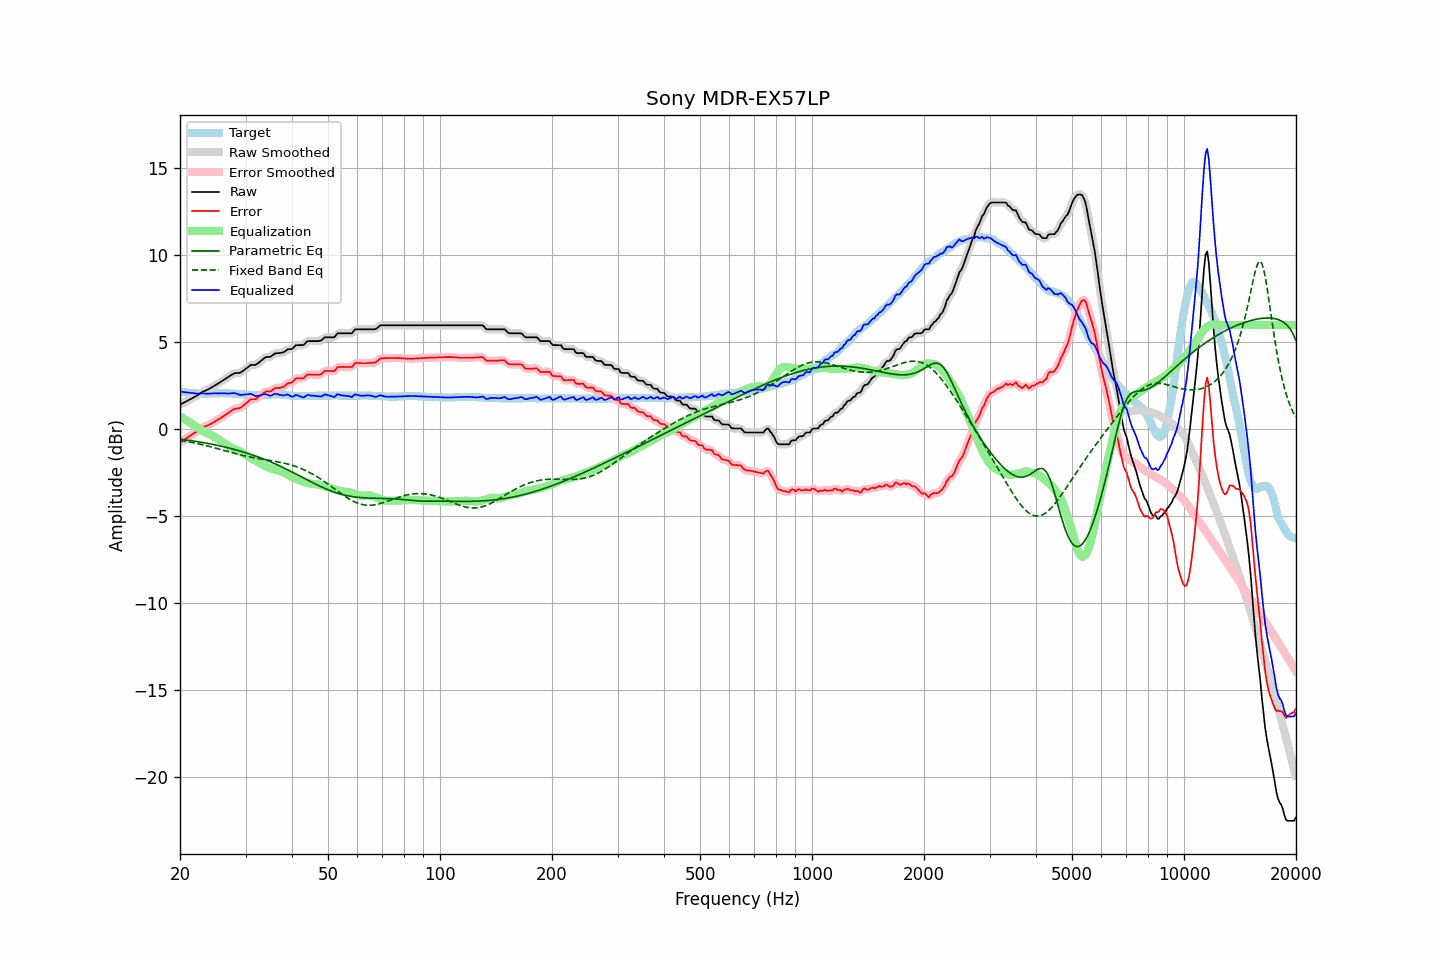

Data behind this chart, as committed beside it:
frequency, raw, error, smoothed, error_smoothed, equalization, parametric_eq, fixed_band_eq, equalized_raw, equalized_smoothed, target
20.00, 1.42, -0.76, 1.42, -0.75, 0.75, -0.56, -0.63, 2.18, 2.18, 2.18
20.20, 1.47, -0.69, 1.47, -0.69, 0.69, -0.58, -0.65, 2.17, 2.16, 2.16
20.40, 1.51, -0.64, 1.51, -0.63, 0.63, -0.59, -0.66, 2.14, 2.15, 2.15
20.61, 1.56, -0.58, 1.56, -0.57, 0.57, -0.60, -0.68, 2.13, 2.13, 2.14
20.81, 1.61, -0.51, 1.61, -0.51, 0.51, -0.61, -0.70, 2.12, 2.12, 2.12
21.02, 1.65, -0.46, 1.66, -0.45, 0.45, -0.63, -0.71, 2.10, 2.11, 2.11
21.23, 1.71, -0.39, 1.71, -0.39, 0.39, -0.64, -0.73, 2.10, 2.10, 2.10
21.44, 1.76, -0.33, 1.76, -0.33, 0.33, -0.65, -0.75, 2.09, 2.09, 2.09
21.66, 1.81, -0.27, 1.81, -0.27, 0.27, -0.67, -0.77, 2.08, 2.08, 2.08
21.87, 1.86, -0.21, 1.86, -0.21, 0.21, -0.68, -0.79, 2.07, 2.07, 2.07
22.09, 1.91, -0.16, 1.91, -0.15, 0.14, -0.70, -0.81, 2.05, 2.06, 2.07
22.31, 1.97, -0.09, 1.97, -0.09, 0.08, -0.71, -0.83, 2.05, 2.05, 2.06
22.54, 2.03, -0.03, 2.03, -0.02, 0.03, -0.73, -0.85, 2.06, 2.06, 2.06
22.76, 2.09, 0.04, 2.09, 0.04, -0.03, -0.74, -0.87, 2.06, 2.06, 2.05
22.99, 2.15, 0.09, 2.14, 0.09, -0.08, -0.76, -0.89, 2.07, 2.06, 2.06
23.22, 2.19, 0.14, 2.19, 0.14, -0.13, -0.77, -0.91, 2.06, 2.06, 2.05
23.45, 2.23, 0.18, 2.23, 0.18, -0.18, -0.79, -0.93, 2.05, 2.05, 2.05
23.69, 2.27, 0.21, 2.27, 0.22, -0.22, -0.81, -0.96, 2.05, 2.05, 2.06
23.92, 2.32, 0.26, 2.32, 0.26, -0.27, -0.83, -0.98, 2.05, 2.05, 2.06
24.16, 2.37, 0.30, 2.37, 0.30, -0.31, -0.84, -1.00, 2.06, 2.05, 2.07
24.40, 2.42, 0.35, 2.43, 0.36, -0.36, -0.86, -1.03, 2.06, 2.06, 2.07
24.65, 2.48, 0.41, 2.48, 0.41, -0.41, -0.88, -1.05, 2.07, 2.07, 2.07
24.89, 2.54, 0.47, 2.54, 0.47, -0.46, -0.90, -1.08, 2.08, 2.07, 2.07
25.14, 2.59, 0.52, 2.59, 0.53, -0.52, -0.92, -1.10, 2.07, 2.07, 2.07
25.39, 2.65, 0.58, 2.65, 0.58, -0.58, -0.94, -1.13, 2.07, 2.07, 2.07
25.65, 2.71, 0.63, 2.71, 0.63, -0.64, -0.96, -1.15, 2.07, 2.07, 2.08
25.91, 2.77, 0.69, 2.77, 0.69, -0.70, -0.98, -1.18, 2.07, 2.07, 2.08
26.16, 2.83, 0.75, 2.83, 0.75, -0.76, -1.00, -1.20, 2.07, 2.07, 2.08
26.43, 2.89, 0.82, 2.89, 0.82, -0.82, -1.02, -1.23, 2.07, 2.07, 2.07
26.69, 2.95, 0.88, 2.95, 0.88, -0.89, -1.04, -1.25, 2.06, 2.06, 2.07
26.96, 3.01, 0.94, 3.01, 0.94, -0.95, -1.07, -1.28, 2.06, 2.06, 2.07
27.23, 3.07, 1.00, 3.07, 1.01, -1.01, -1.09, -1.31, 2.06, 2.06, 2.07
27.50, 3.13, 1.07, 3.13, 1.07, -1.06, -1.11, -1.33, 2.07, 2.07, 2.06
27.77, 3.18, 1.13, 3.18, 1.13, -1.10, -1.14, -1.36, 2.08, 2.08, 2.05
28.05, 3.23, 1.18, 3.22, 1.17, -1.14, -1.16, -1.38, 2.09, 2.08, 2.05
28.33, 3.23, 1.19, 3.23, 1.19, -1.18, -1.19, -1.41, 2.05, 2.06, 2.04
28.62, 3.24, 1.20, 3.24, 1.20, -1.21, -1.21, -1.43, 2.03, 2.02, 2.04
28.90, 3.24, 1.21, 3.25, 1.22, -1.26, -1.24, -1.45, 1.98, 1.99, 2.03
29.19, 3.28, 1.26, 3.29, 1.27, -1.31, -1.27, -1.48, 1.98, 1.98, 2.02
29.48, 3.35, 1.33, 3.35, 1.33, -1.36, -1.29, -1.50, 1.99, 1.98, 2.02
29.78, 3.42, 1.41, 3.42, 1.41, -1.42, -1.32, -1.52, 2.00, 1.99, 2.01
30.08, 3.49, 1.49, 3.49, 1.49, -1.49, -1.35, -1.54, 2.00, 2.00, 2.00
30.38, 3.56, 1.56, 3.57, 1.57, -1.55, -1.38, -1.56, 2.01, 2.02, 2.00
30.68, 3.63, 1.64, 3.63, 1.65, -1.60, -1.41, -1.58, 2.03, 2.03, 1.99
30.99, 3.70, 1.72, 3.68, 1.70, -1.66, -1.44, -1.60, 2.04, 2.02, 1.98
31.30, 3.70, 1.73, 3.70, 1.73, -1.70, -1.47, -1.62, 2.00, 1.99, 1.97
31.61, 3.70, 1.73, 3.70, 1.74, -1.75, -1.50, -1.64, 1.95, 1.95, 1.97
31.93, 3.70, 1.73, 3.72, 1.75, -1.80, -1.54, -1.65, 1.90, 1.92, 1.97
32.24, 3.76, 1.80, 3.76, 1.80, -1.85, -1.57, -1.67, 1.91, 1.91, 1.96
32.57, 3.83, 1.87, 3.83, 1.87, -1.90, -1.60, -1.69, 1.93, 1.93, 1.96
32.89, 3.91, 1.95, 3.91, 1.95, -1.95, -1.64, -1.70, 1.96, 1.96, 1.96
33.22, 3.98, 2.02, 3.99, 2.03, -2.00, -1.67, -1.72, 1.98, 1.99, 1.96
33.55, 4.06, 2.09, 4.06, 2.10, -2.05, -1.71, -1.73, 2.01, 2.01, 1.97
33.89, 4.13, 2.15, 4.12, 2.15, -2.11, -1.74, -1.75, 2.03, 2.01, 1.98
34.23, 4.16, 2.18, 4.15, 2.17, -2.15, -1.78, -1.76, 2.01, 2.00, 1.98
34.57, 4.16, 2.17, 4.16, 2.18, -2.20, -1.82, -1.77, 1.96, 1.96, 1.99
34.92, 4.16, 2.17, 4.18, 2.19, -2.23, -1.86, -1.79, 1.93, 1.95, 1.99
35.27, 4.22, 2.22, 4.23, 2.23, -2.26, -1.90, -1.80, 1.96, 1.96, 2.00
35.62, 4.29, 2.29, 4.29, 2.29, -2.29, -1.94, -1.82, 2.00, 2.00, 2.00
35.97, 4.36, 2.36, 4.34, 2.34, -2.31, -1.98, -1.84, 2.05, 2.03, 2.00
... 635 more rows
